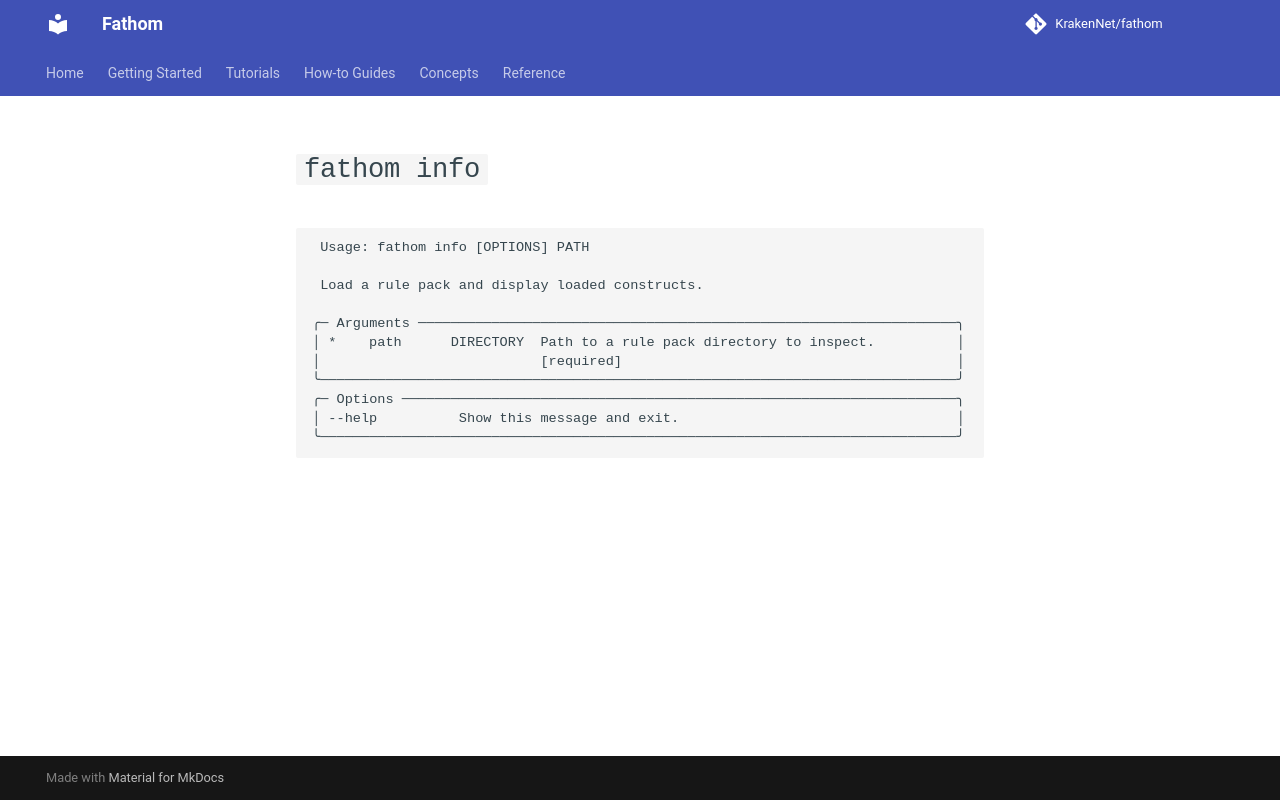

repository: KrakenNet/fathom · page: 0.14/reference/cli/info/index.html · generator: mkdocs

---
title: fathom info
summary: CLI reference for `fathom info`
audience: [app-developers, rule-authors]
diataxis: reference
status: stable
last_verified: 2026-04-15
---

# `fathom info`

```
                                                                                
 Usage: fathom info [OPTIONS] PATH                                              
                                                                                
 Load a rule pack and display loaded constructs.                                
                                                                                
╭─ Arguments ──────────────────────────────────────────────────────────────────╮
│ *    path      DIRECTORY  Path to a rule pack directory to inspect.          │
│                           [required]                                         │
╰──────────────────────────────────────────────────────────────────────────────╯
╭─ Options ────────────────────────────────────────────────────────────────────╮
│ --help          Show this message and exit.                                  │
╰──────────────────────────────────────────────────────────────────────────────╯
```
